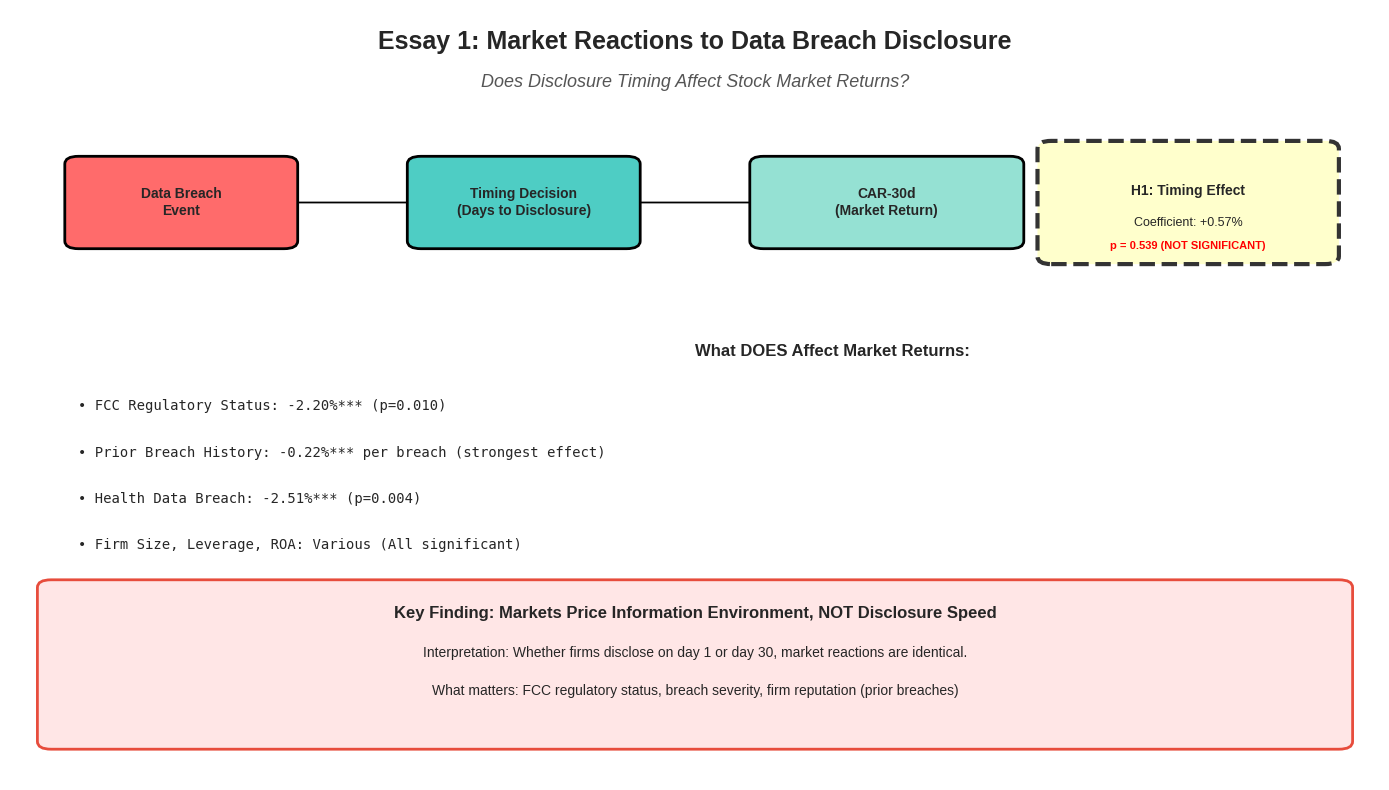
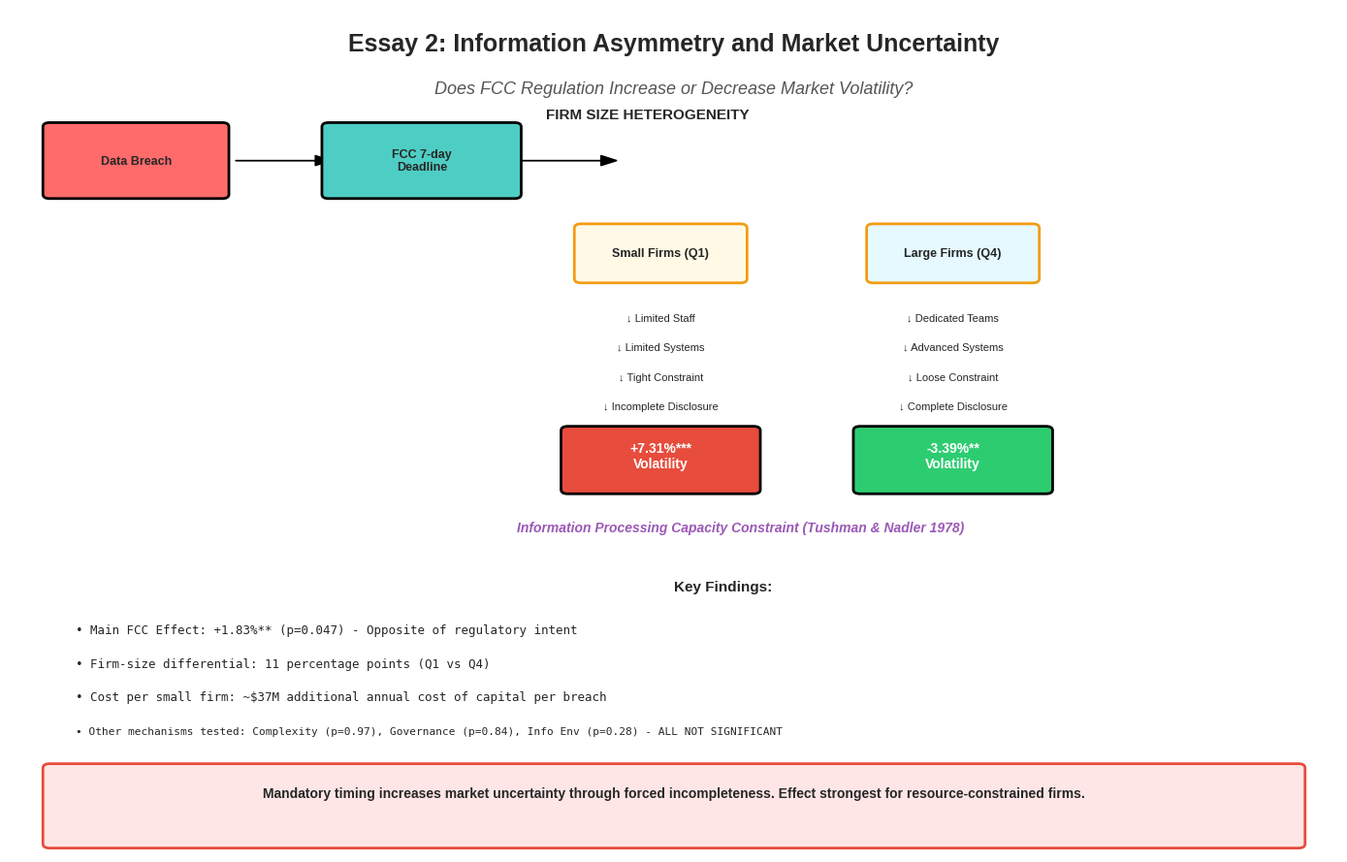
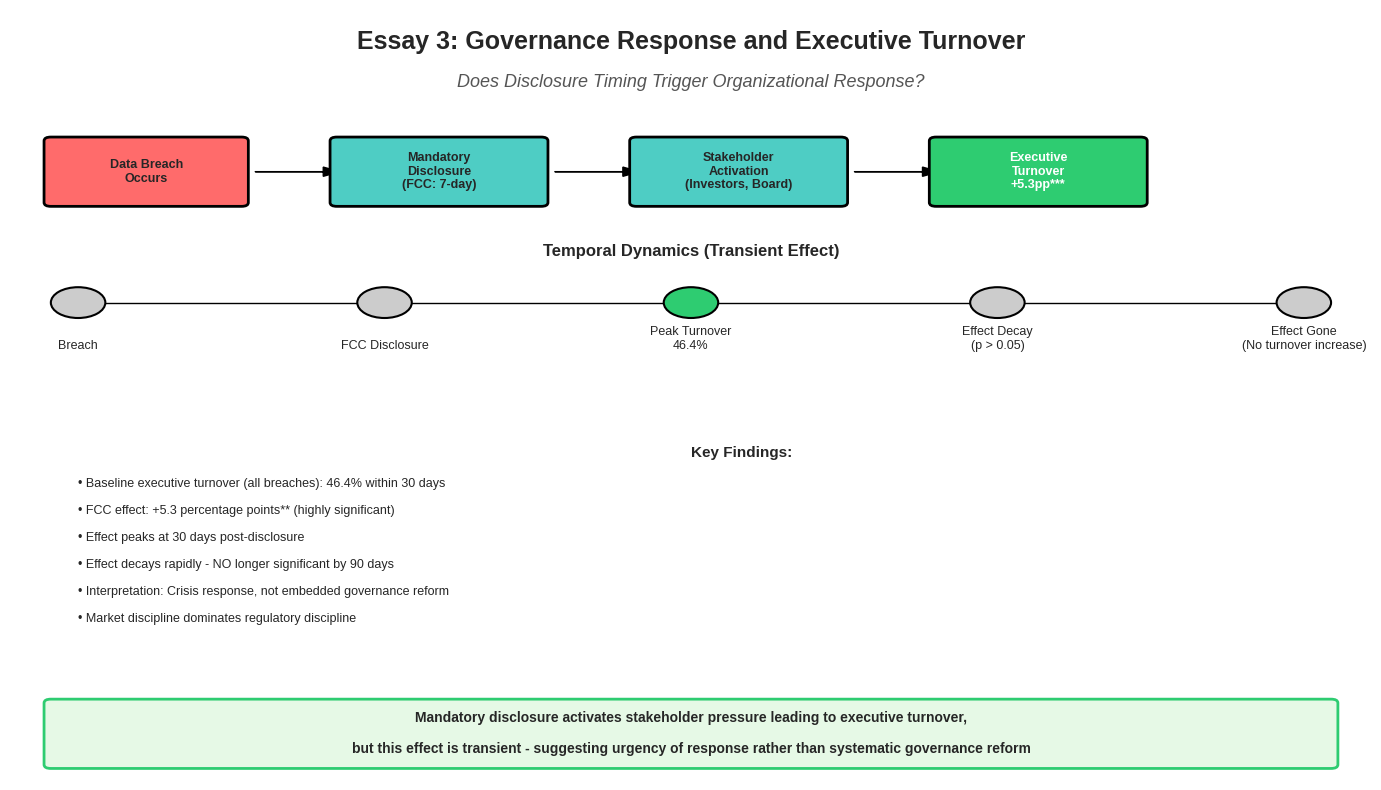
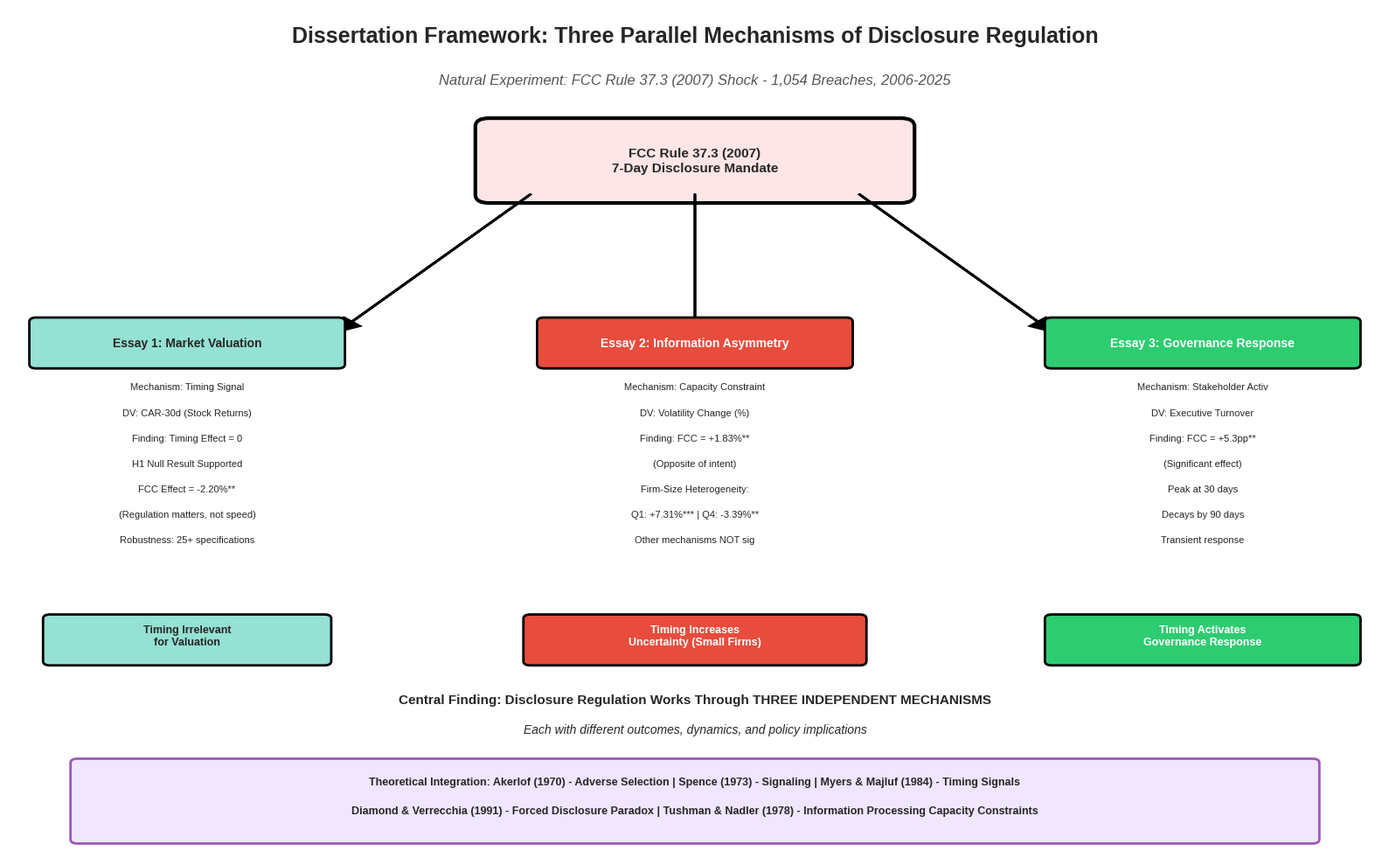

Generate these figures, in order, with matplotlib:
#!/usr/bin/env python3
"""
Create updated conceptual models incorporating mechanism analysis
- Essay 1: Market Reactions (Timing Irrelevance)
- Essay 2: Information Asymmetry (FCC Effect with Firm-Size Heterogeneity)
- Essay 3: Governance Response (Executive Turnover)
- Dissertation Framework: Three Parallel Mechanisms
"""

import matplotlib.pyplot as plt
import matplotlib.patches as mpatches
from matplotlib.patches import FancyBboxPatch, FancyArrowPatch
import numpy as np

# Set style
plt.style.use('seaborn-v0_8-darkgrid')
COLORS = {
    'start': '#FF6B6B',      # Red - event
    'process': '#4ECDC4',    # Teal - process
    'result': '#45B7D1',     # Blue - result
    'null': '#95E1D3',       # Light green - null result
    'positive': '#2ECC71',   # Green - positive finding
    'negative': '#E74C3C',   # Dark red - negative finding
    'moderator': '#F39C12',  # Orange - moderator
    'theory': '#9B59B6'      # Purple - theory
}

# ============================================================================
# MODEL 1: ESSAY 1 - MARKET REACTIONS (Timing Irrelevance)
# ============================================================================

def create_essay1_model():
    fig, ax = plt.subplots(figsize=(14, 8))
    ax.set_xlim(0, 10)
    ax.set_ylim(0, 10)
    ax.axis('off')

    # Title
    ax.text(5, 9.5, 'Essay 1: Market Reactions to Data Breach Disclosure',
            fontsize=18, fontweight='bold', ha='center')
    ax.text(5, 9, 'Does Disclosure Timing Affect Stock Market Returns?',
            fontsize=13, ha='center', style='italic', color='#555')

    # Main flow
    # Data Breach
    breach_box = FancyBboxPatch((0.5, 7), 1.5, 1,
                               boxstyle="round,pad=0.1",
                               edgecolor='black', facecolor=COLORS['start'], linewidth=2)
    ax.add_patch(breach_box)
    ax.text(1.25, 7.5, 'Data Breach\nEvent', ha='center', va='center', fontweight='bold', fontsize=10)

    # Arrow
    ax.arrow(2.1, 7.5, 0.8, 0, head_width=0.15, head_length=0.15, fc='black', ec='black')

    # Timing Decision
    timing_box = FancyBboxPatch((3, 7), 1.5, 1,
                               boxstyle="round,pad=0.1",
                               edgecolor='black', facecolor=COLORS['process'], linewidth=2)
    ax.add_patch(timing_box)
    ax.text(3.75, 7.5, 'Timing Decision\n(Days to Disclosure)', ha='center', va='center', fontweight='bold', fontsize=10)

    # Arrow
    ax.arrow(4.6, 7.5, 0.8, 0, head_width=0.15, head_length=0.15, fc='black', ec='black')

    # Market Valuation
    valuation_box = FancyBboxPatch((5.5, 7), 1.8, 1,
                                  boxstyle="round,pad=0.1",
                                  edgecolor='black', facecolor=COLORS['null'], linewidth=2)
    ax.add_patch(valuation_box)
    ax.text(6.4, 7.5, 'CAR-30d\n(Market Return)', ha='center', va='center', fontweight='bold', fontsize=10)

    # Result box
    result_box = FancyBboxPatch((7.6, 6.8), 2, 1.4,
                               boxstyle="round,pad=0.1",
                               edgecolor='#333', facecolor='#FFFFCC', linewidth=3, linestyle='--')
    ax.add_patch(result_box)
    ax.text(8.6, 7.6, 'H1: Timing Effect', ha='center', fontweight='bold', fontsize=10)
    ax.text(8.6, 7.2, 'Coefficient: +0.57%', ha='center', fontsize=9)
    ax.text(8.6, 6.9, 'p = 0.539 (NOT SIGNIFICANT)', ha='center', fontsize=8, color='red', fontweight='bold')

    # What DOES matter
    ax.text(5, 5.5, 'What DOES Affect Market Returns:', fontsize=12, fontweight='bold')

    matters = [
        ('FCC Regulatory Status', '-2.20%***', 'p=0.010', 0.5, 4.8),
        ('Prior Breach History', '-0.22%*** per breach', 'strongest effect', 0.5, 4.2),
        ('Health Data Breach', '-2.51%***', 'p=0.004', 0.5, 3.6),
        ('Firm Size, Leverage, ROA', 'Various', 'All significant', 0.5, 3.0),
    ]

    for label, value, pval, x, y in matters:
        ax.text(x, y, f'• {label}: {value} ({pval})', fontsize=10, family='monospace')

    # Conclusion box
    conclusion = FancyBboxPatch((0.3, 0.5), 9.4, 2,
                               boxstyle="round,pad=0.1",
                               edgecolor=COLORS['negative'], facecolor='#FFE6E6', linewidth=2)
    ax.add_patch(conclusion)
    ax.text(5, 2.1, 'Key Finding: Markets Price Information Environment, NOT Disclosure Speed',
            ha='center', fontsize=12, fontweight='bold')
    ax.text(5, 1.6, 'Interpretation: Whether firms disclose on day 1 or day 30, market reactions are identical.',
            ha='center', fontsize=10)
    ax.text(5, 1.1, 'What matters: FCC regulatory status, breach severity, firm reputation (prior breaches)',
            ha='center', fontsize=10)

    plt.tight_layout()
    return fig

# ============================================================================
# MODEL 2: ESSAY 2 - INFORMATION ASYMMETRY (with Firm-Size Heterogeneity)
# ============================================================================

def create_essay2_model():
    fig, ax = plt.subplots(figsize=(14, 9))
    ax.set_xlim(0, 10)
    ax.set_ylim(0, 10)
    ax.axis('off')

    # Title
    ax.text(5, 9.5, 'Essay 2: Information Asymmetry and Market Uncertainty',
            fontsize=18, fontweight='bold', ha='center')
    ax.text(5, 9, 'Does FCC Regulation Increase or Decrease Market Volatility?',
            fontsize=13, ha='center', style='italic', color='#555')

    # Main flow
    # Data Breach
    breach_box = FancyBboxPatch((0.3, 7.8), 1.3, 0.8,
                               boxstyle="round,pad=0.05",
                               edgecolor='black', facecolor=COLORS['start'], linewidth=2)
    ax.add_patch(breach_box)
    ax.text(0.95, 8.2, 'Data Breach', ha='center', va='center', fontweight='bold', fontsize=9)

    # Arrow
    ax.arrow(1.7, 8.2, 0.6, 0, head_width=0.12, head_length=0.12, fc='black', ec='black')

    # FCC 7-day deadline
    fcc_box = FancyBboxPatch((2.4, 7.8), 1.4, 0.8,
                            boxstyle="round,pad=0.05",
                            edgecolor='black', facecolor=COLORS['process'], linewidth=2)
    ax.add_patch(fcc_box)
    ax.text(3.1, 8.2, 'FCC 7-day\nDeadline', ha='center', va='center', fontweight='bold', fontsize=9)

    # Arrow to firm size split
    ax.arrow(3.85, 8.2, 0.6, 0, head_width=0.12, head_length=0.12, fc='black', ec='black')

    # SPLIT: Small Firm Path
    ax.text(4.8, 8.7, 'FIRM SIZE HETEROGENEITY', fontsize=11, fontweight='bold', ha='center')

    # Small Firm Path
    small_label = FancyBboxPatch((4.3, 6.8), 1.2, 0.6,
                                boxstyle="round,pad=0.05",
                                edgecolor=COLORS['moderator'], facecolor='#FFF9E6', linewidth=2)
    ax.add_patch(small_label)
    ax.text(4.9, 7.1, 'Small Firms (Q1)', ha='center', va='center', fontweight='bold', fontsize=9)

    small_mechanism = [
        'Limited Staff',
        'Limited Systems',
        'Tight Constraint',
        'Incomplete Disclosure'
    ]

    y_pos = 6.3
    for item in small_mechanism:
        ax.text(4.9, y_pos, f'↓ {item}', ha='center', fontsize=8)
        y_pos -= 0.35

    # Small firm result
    small_result = FancyBboxPatch((4.2, 4.3), 1.4, 0.7,
                                 boxstyle="round,pad=0.05",
                                 edgecolor='black', facecolor=COLORS['negative'], linewidth=2)
    ax.add_patch(small_result)
    ax.text(4.9, 4.7, '+7.31%***\nVolatility', ha='center', va='center', fontweight='bold', fontsize=10, color='white')

    # Large Firm Path
    large_label = FancyBboxPatch((6.5, 6.8), 1.2, 0.6,
                                boxstyle="round,pad=0.05",
                                edgecolor=COLORS['moderator'], facecolor='#E6F9FF', linewidth=2)
    ax.add_patch(large_label)
    ax.text(7.1, 7.1, 'Large Firms (Q4)', ha='center', va='center', fontweight='bold', fontsize=9)

    large_mechanism = [
        'Dedicated Teams',
        'Advanced Systems',
        'Loose Constraint',
        'Complete Disclosure'
    ]

    y_pos = 6.3
    for item in large_mechanism:
        ax.text(7.1, y_pos, f'↓ {item}', ha='center', fontsize=8)
        y_pos -= 0.35

    # Large firm result
    large_result = FancyBboxPatch((6.4, 4.3), 1.4, 0.7,
                                 boxstyle="round,pad=0.05",
                                 edgecolor='black', facecolor=COLORS['positive'], linewidth=2)
    ax.add_patch(large_result)
    ax.text(7.1, 4.7, '-3.39%**\nVolatility', ha='center', va='center', fontweight='bold', fontsize=10, color='white')

    # Mechanism label
    ax.text(5.5, 3.8, 'Information Processing Capacity Constraint (Tushman & Nadler 1978)',
            ha='center', fontsize=10, fontweight='bold', style='italic', color='#9B59B6')

    # Key statistics
    ax.text(5, 3.1, 'Key Findings:', fontsize=11, fontweight='bold')
    ax.text(0.5, 2.6, f'• Main FCC Effect: +1.83%** (p=0.047) - Opposite of regulatory intent', fontsize=9, family='monospace')
    ax.text(0.5, 2.2, f'• Firm-size differential: 11 percentage points (Q1 vs Q4)', fontsize=9, family='monospace')
    ax.text(0.5, 1.8, f'• Cost per small firm: ~$37M additional annual cost of capital per breach', fontsize=9, family='monospace')
    ax.text(0.5, 1.4, f'• Other mechanisms tested: Complexity (p=0.97), Governance (p=0.84), Info Env (p=0.28) - ALL NOT SIGNIFICANT', fontsize=8, family='monospace')

    # Conclusion
    conclusion = FancyBboxPatch((0.3, 0.1), 9.4, 0.9,
                               boxstyle="round,pad=0.05",
                               edgecolor=COLORS['negative'], facecolor='#FFE6E6', linewidth=2)
    ax.add_patch(conclusion)
    ax.text(5, 0.65, 'Mandatory timing increases market uncertainty through forced incompleteness. Effect strongest for resource-constrained firms.',
            ha='center', fontsize=10, fontweight='bold')

    plt.tight_layout()
    return fig

# ============================================================================
# MODEL 3: ESSAY 3 - GOVERNANCE RESPONSE
# ============================================================================

def create_essay3_model():
    fig, ax = plt.subplots(figsize=(14, 8))
    ax.set_xlim(0, 10)
    ax.set_ylim(0, 10)
    ax.axis('off')

    # Title
    ax.text(5, 9.5, 'Essay 3: Governance Response and Executive Turnover',
            fontsize=18, fontweight='bold', ha='center')
    ax.text(5, 9, 'Does Disclosure Timing Trigger Organizational Response?',
            fontsize=13, ha='center', style='italic', color='#555')

    # Timeline flow
    # Data Breach
    breach_box = FancyBboxPatch((0.3, 7.5), 1.4, 0.8,
                               boxstyle="round,pad=0.05",
                               edgecolor='black', facecolor=COLORS['start'], linewidth=2)
    ax.add_patch(breach_box)
    ax.text(1.0, 7.9, 'Data Breach\nOccurs', ha='center', va='center', fontweight='bold', fontsize=9)

    # Arrow
    ax.arrow(1.8, 7.9, 0.5, 0, head_width=0.12, head_length=0.12, fc='black', ec='black')

    # Mandatory Disclosure
    disclosure_box = FancyBboxPatch((2.4, 7.5), 1.5, 0.8,
                                   boxstyle="round,pad=0.05",
                                   edgecolor='black', facecolor=COLORS['process'], linewidth=2)
    ax.add_patch(disclosure_box)
    ax.text(3.15, 7.9, 'Mandatory\nDisclosure\n(FCC: 7-day)', ha='center', va='center', fontweight='bold', fontsize=9)

    # Arrow
    ax.arrow(4.0, 7.9, 0.5, 0, head_width=0.12, head_length=0.12, fc='black', ec='black')

    # Stakeholder Activation
    stakeholder_box = FancyBboxPatch((4.6, 7.5), 1.5, 0.8,
                                    boxstyle="round,pad=0.05",
                                    edgecolor='black', facecolor=COLORS['process'], linewidth=2)
    ax.add_patch(stakeholder_box)
    ax.text(5.35, 7.9, 'Stakeholder\nActivation\n(Investors, Board)', ha='center', va='center', fontweight='bold', fontsize=9)

    # Arrow
    ax.arrow(6.2, 7.9, 0.5, 0, head_width=0.12, head_length=0.12, fc='black', ec='black')

    # Governance Response
    response_box = FancyBboxPatch((6.8, 7.5), 1.5, 0.8,
                                 boxstyle="round,pad=0.05",
                                 edgecolor='black', facecolor=COLORS['positive'], linewidth=2)
    ax.add_patch(response_box)
    ax.text(7.55, 7.9, 'Executive\nTurnover\n+5.3pp***', ha='center', va='center', fontweight='bold', fontsize=9, color='white')

    # Temporal Decay
    ax.text(5, 6.8, 'Temporal Dynamics (Transient Effect)', fontsize=12, fontweight='bold', ha='center')

    # Timeline showing decay
    timeline_y = 6.2
    time_points = [
        ('Day 0', 'Breach'),
        ('Day 7', 'FCC Disclosure'),
        ('Day 30', 'Peak Turnover\n46.4%', COLORS['positive']),
        ('Day 90', 'Effect Decay\n(p > 0.05)'),
        ('Day 180', 'Effect Gone\n(No turnover increase)')
    ]

    x_positions = np.linspace(0.5, 9.5, len(time_points))
    for i, (x, (time, label, *color)) in enumerate(zip(x_positions, time_points)):
        color = color[0] if color else '#CCCCCC'
        circle = plt.Circle((x, timeline_y), 0.2, color=color, ec='black', linewidth=1.5, zorder=3)
        ax.add_patch(circle)
        ax.text(x, timeline_y - 0.6, label, ha='center', fontsize=9)
        if i < len(time_points) - 1:
            ax.plot([x + 0.2, x_positions[i+1] - 0.2], [timeline_y, timeline_y],
                   'k-', linewidth=1, zorder=1)

    # Key findings
    ax.text(5, 4.2, 'Key Findings:', fontsize=11, fontweight='bold')

    findings = [
        'Baseline executive turnover (all breaches): 46.4% within 30 days',
        'FCC effect: +5.3 percentage points** (highly significant)',
        'Effect peaks at 30 days post-disclosure',
        'Effect decays rapidly - NO longer significant by 90 days',
        'Interpretation: Crisis response, not embedded governance reform',
        'Market discipline dominates regulatory discipline'
    ]

    y_pos = 3.8
    for finding in findings:
        ax.text(0.5, y_pos, f'• {finding}', fontsize=9)
        y_pos -= 0.35

    # Conclusion
    conclusion = FancyBboxPatch((0.3, 0.2), 9.4, 0.8,
                               boxstyle="round,pad=0.05",
                               edgecolor=COLORS['positive'], facecolor='#E6F9E6', linewidth=2)
    ax.add_patch(conclusion)
    ax.text(5, 0.75, 'Mandatory disclosure activates stakeholder pressure leading to executive turnover,',
            ha='center', fontsize=10, fontweight='bold')
    ax.text(5, 0.35, 'but this effect is transient - suggesting urgency of response rather than systematic governance reform',
            ha='center', fontsize=10, fontweight='bold')

    plt.tight_layout()
    return fig

# ============================================================================
# MODEL 4: DISSERTATION FRAMEWORK - Three Parallel Mechanisms
# ============================================================================

def create_dissertation_framework():
    fig, ax = plt.subplots(figsize=(16, 10))
    ax.set_xlim(0, 10)
    ax.set_ylim(0, 10)
    ax.axis('off')

    # Title
    ax.text(5, 9.6, 'Dissertation Framework: Three Parallel Mechanisms of Disclosure Regulation',
            fontsize=18, fontweight='bold', ha='center')
    ax.text(5, 9.1, 'Natural Experiment: FCC Rule 37.3 (2007) Shock - 1,054 Breaches, 2006-2025',
            fontsize=12, ha='center', style='italic', color='#555')

    # Central stimulus
    stimulus_box = FancyBboxPatch((3.5, 7.8), 3, 0.8,
                                 boxstyle="round,pad=0.1",
                                 edgecolor='black', facecolor='#FFE6E6', linewidth=3)
    ax.add_patch(stimulus_box)
    ax.text(5, 8.2, 'FCC Rule 37.3 (2007)\n7-Day Disclosure Mandate',
            ha='center', va='center', fontweight='bold', fontsize=11)

    # Three branching pathways
    # Arrows branching out
    ax.arrow(3.8, 7.8, -1.3, -1.5, head_width=0.15, head_length=0.15, fc='black', ec='black', linewidth=2)
    ax.arrow(5, 7.8, 0, -1.7, head_width=0.15, head_length=0.15, fc='black', ec='black', linewidth=2)
    ax.arrow(6.2, 7.8, 1.3, -1.5, head_width=0.15, head_length=0.15, fc='black', ec='black', linewidth=2)

    # ============ PATHWAY 1: ESSAY 1 - VALUATION ============
    essay1_header = FancyBboxPatch((0.2, 5.8), 2.2, 0.5,
                                  boxstyle="round,pad=0.05",
                                  edgecolor='black', facecolor=COLORS['null'], linewidth=2)
    ax.add_patch(essay1_header)
    ax.text(1.3, 6.05, 'Essay 1: Market Valuation', ha='center', va='center', fontweight='bold', fontsize=10)

    essay1_items = [
        'Mechanism: Timing Signal',
        'DV: CAR-30d (Stock Returns)',
        'Finding: Timing Effect = 0',
        'H1 Null Result Supported',
        'FCC Effect = -2.20%**',
        '(Regulation matters, not speed)',
        'Robustness: 25+ specifications'
    ]

    y = 5.5
    for item in essay1_items:
        ax.text(1.3, y, item, ha='center', fontsize=8)
        y -= 0.3

    result1_box = FancyBboxPatch((0.3, 2.3), 2, 0.5,
                                boxstyle="round,pad=0.05",
                                edgecolor='black', facecolor=COLORS['null'], linewidth=2)
    ax.add_patch(result1_box)
    ax.text(1.3, 2.6, 'Timing Irrelevant\nfor Valuation', ha='center', va='center', fontweight='bold', fontsize=9)

    # ============ PATHWAY 2: ESSAY 2 - VOLATILITY ============
    essay2_header = FancyBboxPatch((3.9, 5.8), 2.2, 0.5,
                                  boxstyle="round,pad=0.05",
                                  edgecolor='black', facecolor=COLORS['negative'], linewidth=2)
    ax.add_patch(essay2_header)
    ax.text(5, 6.05, 'Essay 2: Information Asymmetry', ha='center', va='center', fontweight='bold', fontsize=10, color='white')

    essay2_items = [
        'Mechanism: Capacity Constraint',
        'DV: Volatility Change (%)',
        'Finding: FCC = +1.83%**',
        '(Opposite of intent)',
        'Firm-Size Heterogeneity:',
        'Q1: +7.31%*** | Q4: -3.39%**',
        'Other mechanisms NOT sig'
    ]

    y = 5.5
    for item in essay2_items:
        ax.text(5, y, item, ha='center', fontsize=8)
        y -= 0.3

    result2_box = FancyBboxPatch((3.8, 2.3), 2.4, 0.5,
                                boxstyle="round,pad=0.05",
                                edgecolor='black', facecolor=COLORS['negative'], linewidth=2)
    ax.add_patch(result2_box)
    ax.text(5, 2.6, 'Timing Increases\nUncertainty (Small Firms)', ha='center', va='center', fontweight='bold', fontsize=9, color='white')

    # ============ PATHWAY 3: ESSAY 3 - GOVERNANCE ============
    essay3_header = FancyBboxPatch((7.6, 5.8), 2.2, 0.5,
                                  boxstyle="round,pad=0.05",
                                  edgecolor='black', facecolor=COLORS['positive'], linewidth=2)
    ax.add_patch(essay3_header)
    ax.text(8.7, 6.05, 'Essay 3: Governance Response', ha='center', va='center', fontweight='bold', fontsize=10, color='white')

    essay3_items = [
        'Mechanism: Stakeholder Activ',
        'DV: Executive Turnover',
        'Finding: FCC = +5.3pp**',
        '(Significant effect)',
        'Peak at 30 days',
        'Decays by 90 days',
        'Transient response'
    ]

    y = 5.5
    for item in essay3_items:
        ax.text(8.7, y, item, ha='center', fontsize=8)
        y -= 0.3

    result3_box = FancyBboxPatch((7.6, 2.3), 2.2, 0.5,
                                boxstyle="round,pad=0.05",
                                edgecolor='black', facecolor=COLORS['positive'], linewidth=2)
    ax.add_patch(result3_box)
    ax.text(8.7, 2.6, 'Timing Activates\nGovernance Response', ha='center', va='center', fontweight='bold', fontsize=9, color='white')

    # Central conclusion
    conclusion_y = 1.8
    ax.text(5, conclusion_y, 'Central Finding: Disclosure Regulation Works Through THREE INDEPENDENT MECHANISMS',
            fontsize=11, fontweight='bold', ha='center')
    ax.text(5, conclusion_y - 0.35, 'Each with different outcomes, dynamics, and policy implications',
            fontsize=10, ha='center', style='italic')

    # Theory box
    theory_box = FancyBboxPatch((0.5, 0.2), 9, 0.9,
                               boxstyle="round,pad=0.05",
                               edgecolor=COLORS['theory'], facecolor='#F0E6FF', linewidth=2)
    ax.add_patch(theory_box)
    ax.text(5, 0.85, 'Theoretical Integration: Akerlof (1970) - Adverse Selection | Spence (1973) - Signaling | Myers & Majluf (1984) - Timing Signals',
            fontsize=9, ha='center', fontweight='bold')
    ax.text(5, 0.5, 'Diamond & Verrecchia (1991) - Forced Disclosure Paradox | Tushman & Nadler (1978) - Information Processing Capacity Constraints',
            fontsize=9, ha='center', fontweight='bold')

    plt.tight_layout()
    return fig

# ============================================================================
# GENERATE AND SAVE ALL MODELS
# ============================================================================

if __name__ == '__main__':
    print("Creating updated conceptual models...")

    # Essay 1
    print("  [1/4] Essay 1: Market Reactions...")
    fig1 = create_essay1_model()
    fig1.savefig('Conceptual_Model_1_Essay1_MarketReactions_UPDATED.png', dpi=300, bbox_inches='tight')
    print("       Saved: Conceptual_Model_1_Essay1_MarketReactions_UPDATED.png")
    plt.close(fig1)

    # Essay 2
    print("  [2/4] Essay 2: Information Asymmetry with Firm-Size Heterogeneity...")
    fig2 = create_essay2_model()
    fig2.savefig('Conceptual_Model_2_Essay2_InformationAsymmetry_UPDATED.png', dpi=300, bbox_inches='tight')
    print("       Saved: Conceptual_Model_2_Essay2_InformationAsymmetry_UPDATED.png")
    plt.close(fig2)

    # Essay 3
    print("  [3/4] Essay 3: Governance Response...")
    fig3 = create_essay3_model()
    fig3.savefig('Conceptual_Model_3_Essay3_GovernanceResponse_UPDATED.png', dpi=300, bbox_inches='tight')
    print("       Saved: Conceptual_Model_3_Essay3_GovernanceResponse_UPDATED.png")
    plt.close(fig3)

    # Dissertation Framework
    print("  [4/4] Dissertation Framework: Three Parallel Mechanisms...")
    fig4 = create_dissertation_framework()
    fig4.savefig('Conceptual_Model_4_DissertationFramework_UPDATED.png', dpi=300, bbox_inches='tight')
    print("       Saved: Conceptual_Model_4_DissertationFramework_UPDATED.png")
    plt.close(fig4)

    print("\n" + "="*80)
    print("SUCCESS: All 4 updated conceptual models generated")
    print("="*80)
    print("\nNew Files Created:")
    print("  1. Conceptual_Model_1_Essay1_MarketReactions_UPDATED.png")
    print("  2. Conceptual_Model_2_Essay2_InformationAsymmetry_UPDATED.png")
    print("  3. Conceptual_Model_3_Essay3_GovernanceResponse_UPDATED.png")
    print("  4. Conceptual_Model_4_DissertationFramework_UPDATED.png")
    print("\nKey Enhancements:")
    print("  [OK] Essay 2 now includes firm-size heterogeneity (Q1: +7.31%, Q4: -3.39%)")
    print("  [OK] All models include updated statistics and findings")
    print("  [OK] Framework model shows three independent mechanisms")
    print("  [OK] High-quality PNG format (300 DPI) for presentations")
